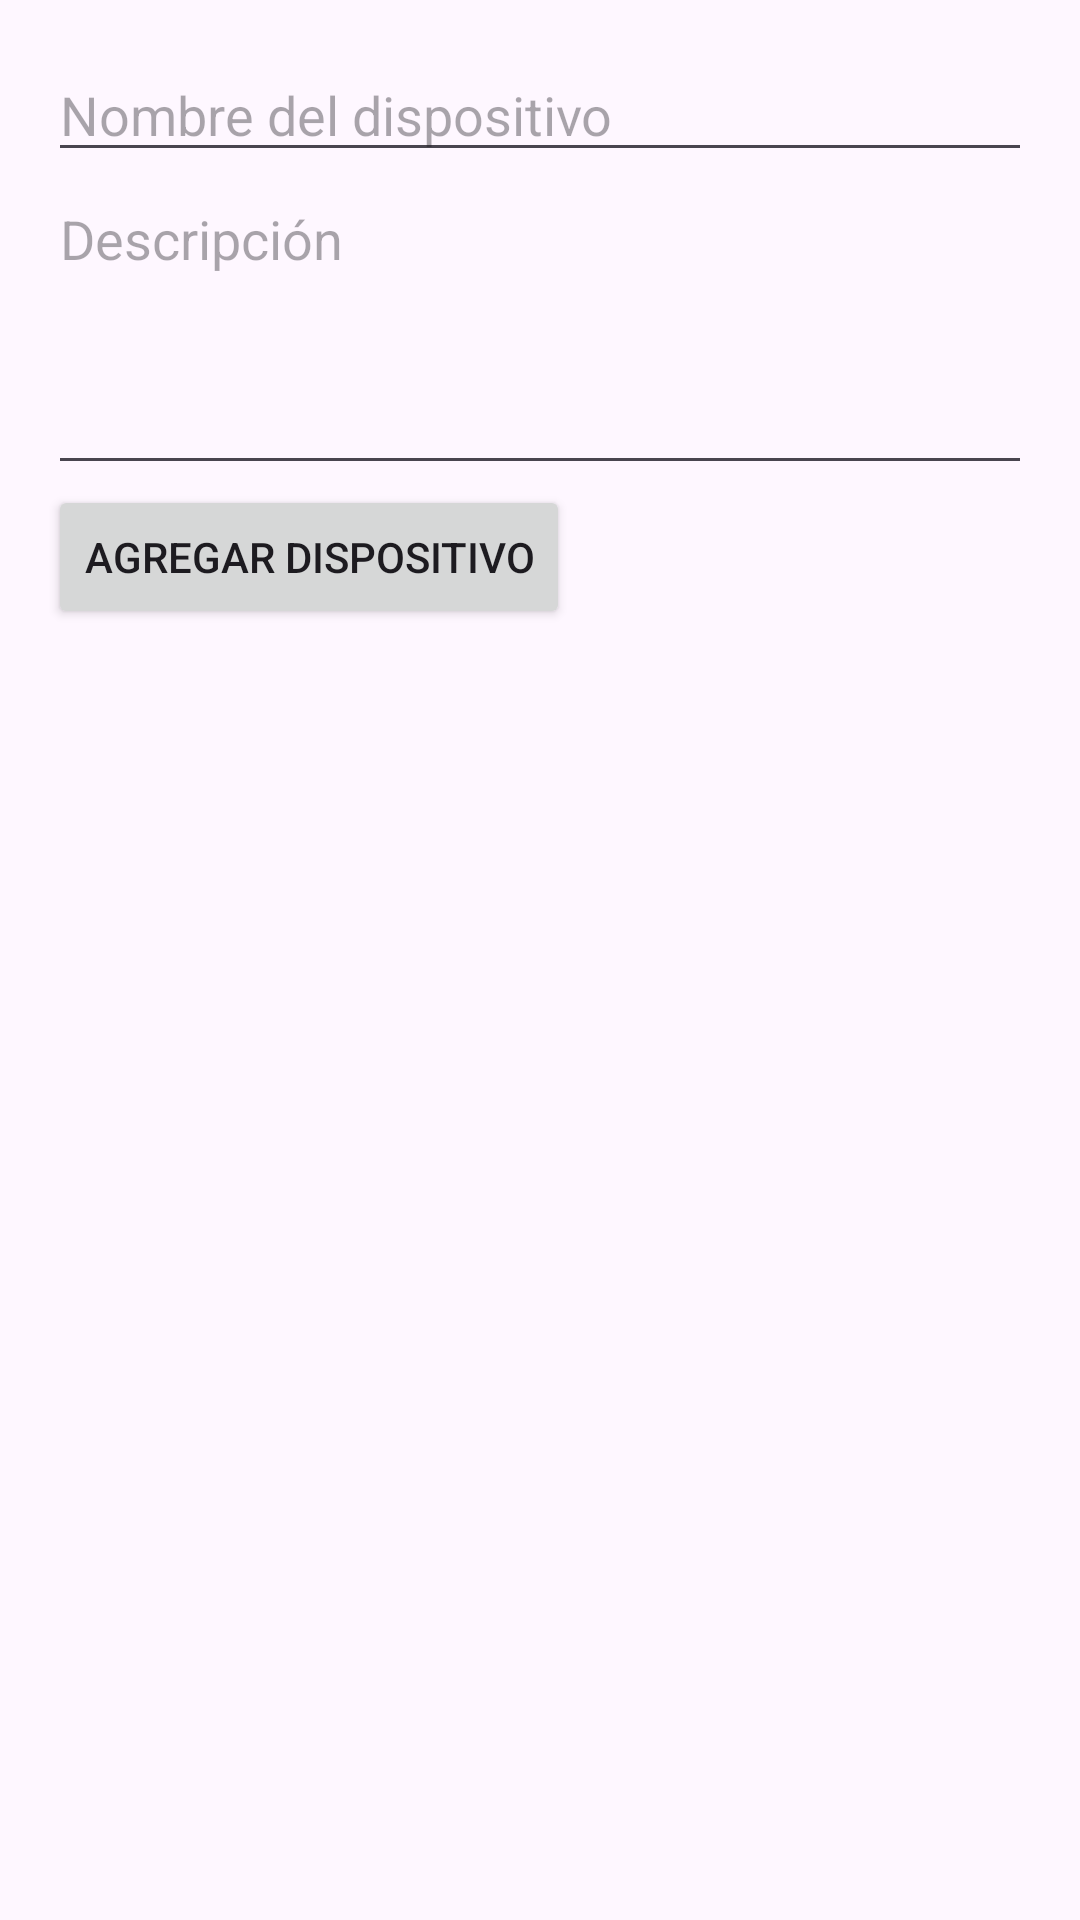

Write the Android layout XML for this screen, with the resource values it uses.
<!-- AndroidManifest.xml: application theme Theme.LoginFB -->
<!-- res/layout/fragment_devices.xml -->
<LinearLayout
    xmlns:android="http://schemas.android.com/apk/res/android"
    android:orientation="vertical"
    android:layout_width="match_parent"
    android:layout_height="match_parent"
    android:padding="16dp">

    
    <EditText
        android:id="@+id/device_name"
        android:layout_width="match_parent"
        android:layout_height="wrap_content"
        android:hint="Nombre del dispositivo" />

    
    <EditText
        android:id="@+id/device_description"
        android:layout_width="match_parent"
        android:layout_height="wrap_content"
        android:hint="Descripción"
        android:lines="4"
        android:gravity="top|start" />

    
    <Button
        android:id="@+id/add_button"
        android:layout_width="wrap_content"
        android:layout_height="wrap_content"
        android:text="Agregar Dispositivo" />

    
    <androidx.recyclerview.widget.RecyclerView
        android:id="@+id/devices_list"
        android:layout_width="match_parent"
        android:layout_height="0dp"
        android:layout_weight="1" />

</LinearLayout>
<!-- resources referenced by this layout -->
<resources>
  <style name="Theme.LoginFB" parent="Base.Theme.LoginFB" />
  <style name="Base.Theme.LoginFB" parent="Theme.Material3.DayNight.NoActionBar">
          
          
      </style>
</resources>
